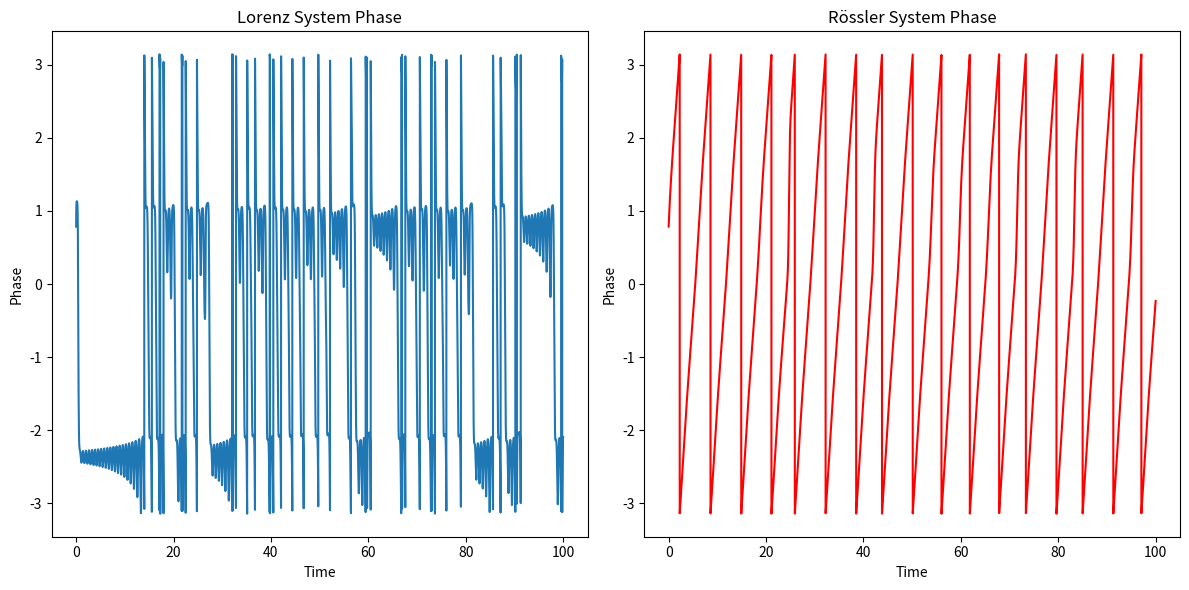

The matplotlib source for this figure: (Note: this script raises an exception after producing the figure.)
import numpy as np
import matplotlib.pyplot as plt
from scipy.integrate import solve_ivp

# Lorenz System
def lorenz(t, state, sigma=10, beta=8/3, rho=28):
    x, y, z = state
    dxdt = sigma * (y - x)
    dydt = x * (rho - z) - y
    dzdt = x * y - beta * z
    return [dxdt, dydt, dzdt]

# Rössler System
def rossler(t, state, a=0.2, b=0.2, c=5.7):
    x, y, z = state
    dxdt = -y - z
    dydt = x + a * y
    dzdt = b + z * (x - c)
    return [dxdt, dydt, dzdt]

# Phase Mismatch Calculation
def calculate_mismatch(phase1, phase2):
    return np.abs(phase1 - phase2)

# Function to simulate a system and extract phase information
def simulate_system(system_func, t_span, initial_conditions, t_eval):
    solution = solve_ivp(system_func, t_span, initial_conditions, t_eval=t_eval)
    x = solution.y[0]
    y = solution.y[1]
    z = solution.y[2]
    
    # Phase calculation (simplified)
    phase = np.arctan2(y, x)
    return phase

# Simulation Parameters
t_span = (0, 100)  # Time span
initial_conditions = [1.0, 1.0, 1.0]  # Initial conditions for both systems
t_eval = np.linspace(0, 100, 10000)  # Evaluation time points

# Simulate Lorenz and Rössler Systems
lorenz_phase = simulate_system(lorenz, t_span, initial_conditions, t_eval)
rossler_phase = simulate_system(rossler, t_span, initial_conditions, t_eval)

# Calculate Phase Mismatch
phase_mismatch = calculate_mismatch(lorenz_phase, rossler_phase)

# Plot Results
plt.figure(figsize=(12, 6))
plt.subplot(1, 2, 1)
plt.plot(t_eval, lorenz_phase, label="Lorenz Phase")
plt.title("Lorenz System Phase")
plt.xlabel("Time")
plt.ylabel("Phase")

plt.subplot(1, 2, 2)
plt.plot(t_eval, rossler_phase, label="Rössler Phase", color='r')
plt.title("Rössler System Phase")
plt.xlabel("Time")
plt.ylabel("Phase")

plt.tight_layout()
plt.show()

# Save Results
output_dir = "validation/outputs/EXP_01/"
plt.savefig(output_dir + "lorenz_rossler_phase_comparison.png")

# Log mismatch value
print(f"Phase Mismatch between Lorenz and Rössler systems: {np.mean(phase_mismatch)}")
